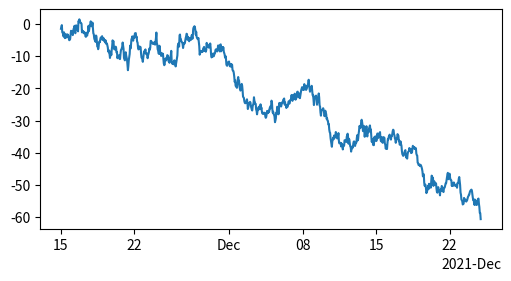

This figure's Python source:
import matplotlib.pyplot as plt
import numpy as np
from matplotlib.dates import ConciseDateFormatter

fig, ax = plt.subplots(figsize=(5, 2.7), layout="constrained")

dates = np.arange(
    np.datetime64("2021-11-15"), np.datetime64("2021-12-25"), np.timedelta64(1, "h")
)

# np.random.randn(len(dates))：生成与日期数组相同长度的标准正态分布的随机数。
# np.cumsum()：计算这些随机数的累积和，生成一个随机游走数据序列。
data = np.cumsum(np.random.randn(len(dates)))

ax.plot(dates, data)

# ax.xaxis.get_major_locator()：获取 x 轴的主要定位器（主要刻度位置）。
# ConciseDateFormatter()：使用简洁的日期格式化器，自动根据时间间隔调整日期显示格式（例如：显示为“Nov 15”而非完整日期）。
ax.xaxis.set_major_formatter(ConciseDateFormatter(ax.xaxis.get_major_locator()))

plt.show()
